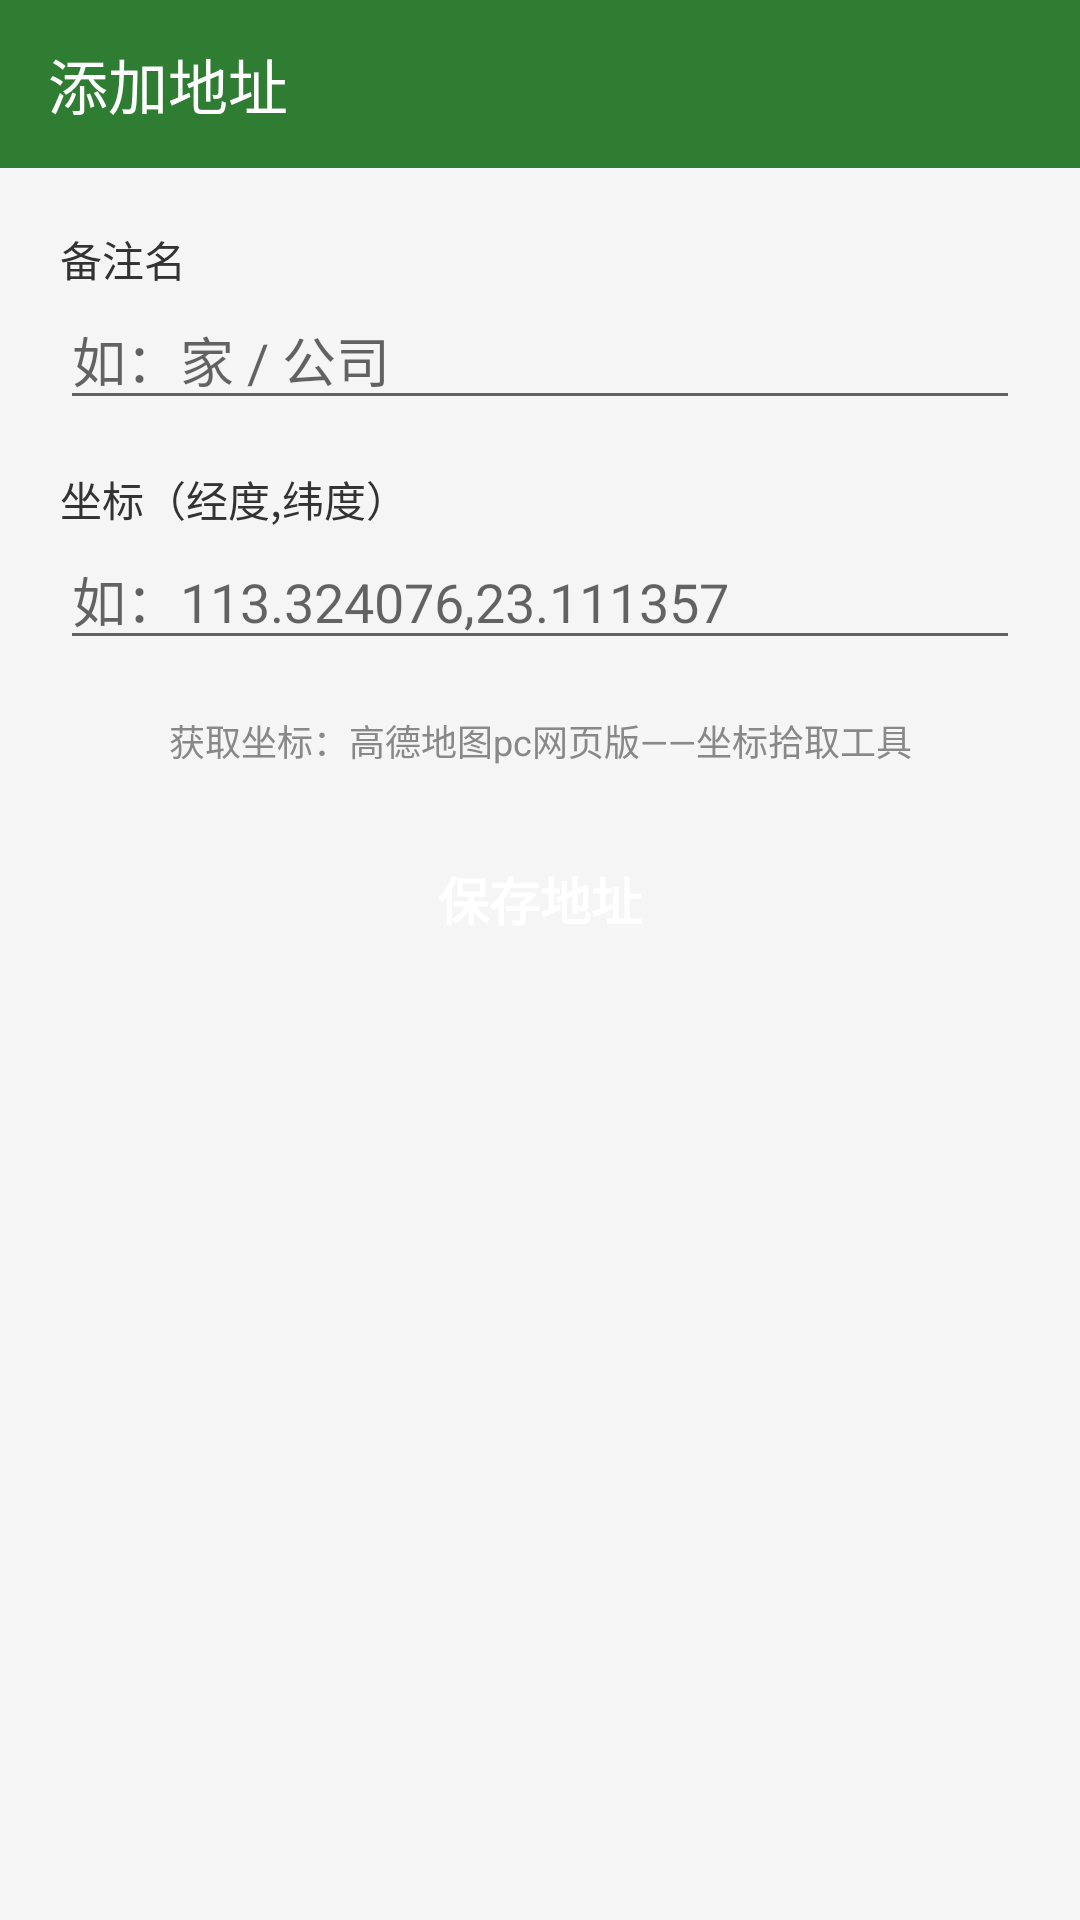

Here is an Android app screen rendered from its layout file. Give the layout XML and the strings, colors and styles it references.
<!-- AndroidManifest.xml: application theme AppTheme -->
<!-- res/layout/activity_add_address.xml -->
<?xml version="1.0" encoding="utf-8"?>
<LinearLayout xmlns:android="http://schemas.android.com/apk/res/android"
    xmlns:app="http://schemas.android.com/apk/res-auto"
    android:layout_width="match_parent"
    android:layout_height="match_parent"
    android:background="#F5F5F5"
    android:orientation="vertical">

    <androidx.appcompat.widget.Toolbar
        android:id="@+id/toolbar"
        android:layout_width="match_parent"
        android:layout_height="wrap_content"
        android:background="#2E7D32"
        app:title="添加地址"
        app:titleTextColor="#FFFFFF" />

    <ScrollView
        android:id="@+id/formScroll"
        android:layout_width="match_parent"
        android:layout_height="0dp"
        android:layout_weight="1"
        android:clipToPadding="false">

        <LinearLayout
            android:layout_width="match_parent"
            android:layout_height="wrap_content"
            android:orientation="vertical"
            android:padding="20dp">

            <TextView
                android:layout_width="match_parent"
                android:layout_height="wrap_content"
                android:text="备注名"
                android:textColor="#333333"
                android:textSize="14sp" />

            <EditText
                android:id="@+id/etName"
                android:layout_width="match_parent"
                android:layout_height="wrap_content"
                android:hint="如：家 / 公司"
                android:inputType="text"
                android:maxLines="1" />

            <LinearLayout
                android:id="@+id/coordSection"
                android:layout_width="match_parent"
                android:layout_height="wrap_content"
                android:orientation="vertical">

                <TextView
                    android:layout_width="match_parent"
                    android:layout_height="wrap_content"
                    android:layout_marginTop="16dp"
                    android:text="坐标（经度,纬度）"
                    android:textColor="#333333"
                    android:textSize="14sp" />

                <EditText
                    android:id="@+id/etCoord"
                    android:layout_width="match_parent"
                    android:layout_height="wrap_content"
                    android:hint="如：113.324076,23.111357"
                    android:inputType="textNoSuggestions"
                    android:maxLines="1"
                    android:singleLine="true" />

                
                <TextView
                    android:id="@+id/tvCoordEcho"
                    android:layout_width="match_parent"
                    android:layout_height="wrap_content"
                    android:layout_marginTop="6dp"
                    android:textColor="#2E7D32"
                    android:textSize="13sp"
                    android:visibility="gone" />

            </LinearLayout>

            <TextView
                android:id="@+id/tvCoordTip"
                android:layout_width="match_parent"
                android:layout_height="wrap_content"
                android:layout_marginTop="18dp"
                android:gravity="center"
                android:text="获取坐标：高德地图pc网页版——坐标拾取工具"
                android:textColor="#888888"
                android:textSize="12sp" />

            <TextView
                android:id="@+id/btnSave"
                android:layout_width="match_parent"
                android:layout_height="52dp"
                android:layout_marginTop="18dp"
                android:layout_marginBottom="24dp"
                android:background="@drawable/bg_add"
                android:clickable="true"
                android:focusable="true"
                android:gravity="center"
                android:text="保存地址"
                android:textColor="#FFFFFF"
                android:textSize="17sp"
                android:textStyle="bold" />

        </LinearLayout>

    </ScrollView>

</LinearLayout>
<!-- resources referenced by this layout -->
<resources>
  <style name="AppTheme" parent="Theme.AppCompat.Light.NoActionBar">
          <item name="colorPrimary">#2E7D32</item>
          <item name="colorPrimaryDark">#1B5E20</item>
          <item name="colorAccent">#2E7D32</item>
          <item name="android:windowBackground">@drawable/bg_glass_page</item>
          <item name="android:windowContentOverlay">@null</item>
          <item name="android:windowLightStatusBar">false</item>
          <item name="android:windowLightNavigationBar">true</item>
      </style>
  <!-- drawable bg_glass_page (drawable) -->
  <?xml version="1.0" encoding="utf-8"?>
  <shape xmlns:android="http://schemas.android.com/apk/res/android"
      android:shape="rectangle">
      <gradient
          android:angle="270"
          android:endColor="#EEF0EA"
          android:startColor="#FBFBF9"
          android:type="linear" />
  </shape>
</resources>
